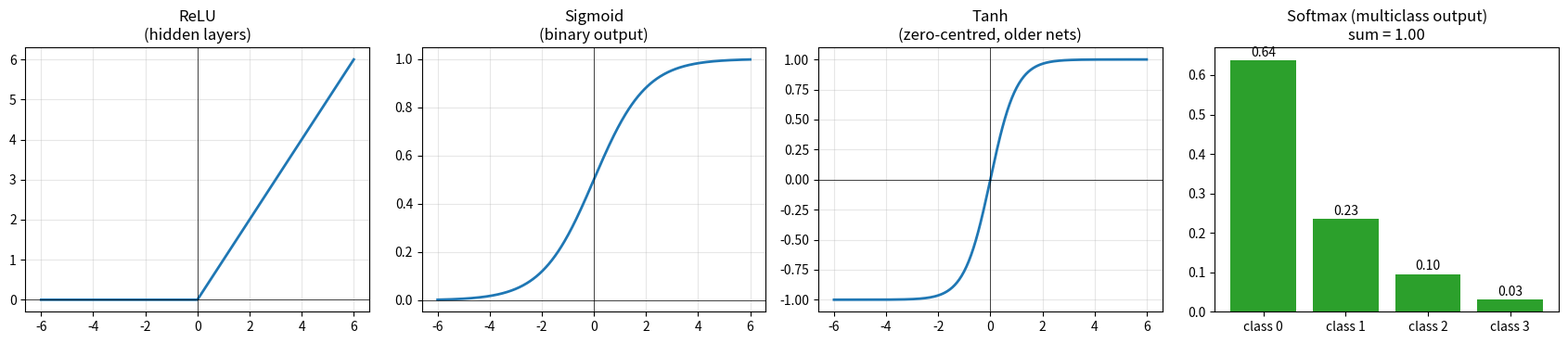

The script that saved this image: (Note: this script raises an exception after producing the figure.)
"""Learning-topic demo: ReLU, sigmoid, tanh and softmax."""
import matplotlib
matplotlib.use("Agg")
import matplotlib.pyplot as plt
import numpy as np

z = np.linspace(-6, 6, 400)
relu = np.maximum(0, z)
sigmoid = 1 / (1 + np.exp(-z))
tanh = np.tanh(z)

fig, axes = plt.subplots(1, 4, figsize=(17, 3.8))
for ax, (name, y, note) in zip(axes[:3], [
    ("ReLU", relu, "hidden layers"),
    ("Sigmoid", sigmoid, "binary output"),
    ("Tanh", tanh, "zero-centred, older nets"),
]):
    ax.plot(z, y, lw=2)
    ax.axhline(0, color="k", lw=0.5); ax.axvline(0, color="k", lw=0.5)
    ax.set_title(f"{name}\n({note})"); ax.grid(alpha=0.3)

# Softmax turns a vector of raw scores (logits) into probabilities that sum to 1
logits = np.array([2.0, 1.0, 0.1, -1.0])
softmax = np.exp(logits - logits.max()) / np.exp(logits - logits.max()).sum()
axes[3].bar([f"class {i}" for i in range(4)], softmax, color="tab:green")
axes[3].set_title(f"Softmax (multiclass output)\nsum = {softmax.sum():.2f}")
for i, v in enumerate(softmax):
    axes[3].text(i, v + 0.01, f"{v:.2f}", ha="center")
plt.tight_layout()
plt.savefig("outputs/activation_functions.png", dpi=150)

print("logits  :", logits)
print("softmax :", np.round(softmax, 4), "-> sum =", round(softmax.sum(), 4))
print("sigmoid(0) =", round(1 / (1 + np.exp(0.0)), 3), "| relu(-3) = 0.0 | relu(3) = 3.0")
print("Saved outputs/activation_functions.png")
